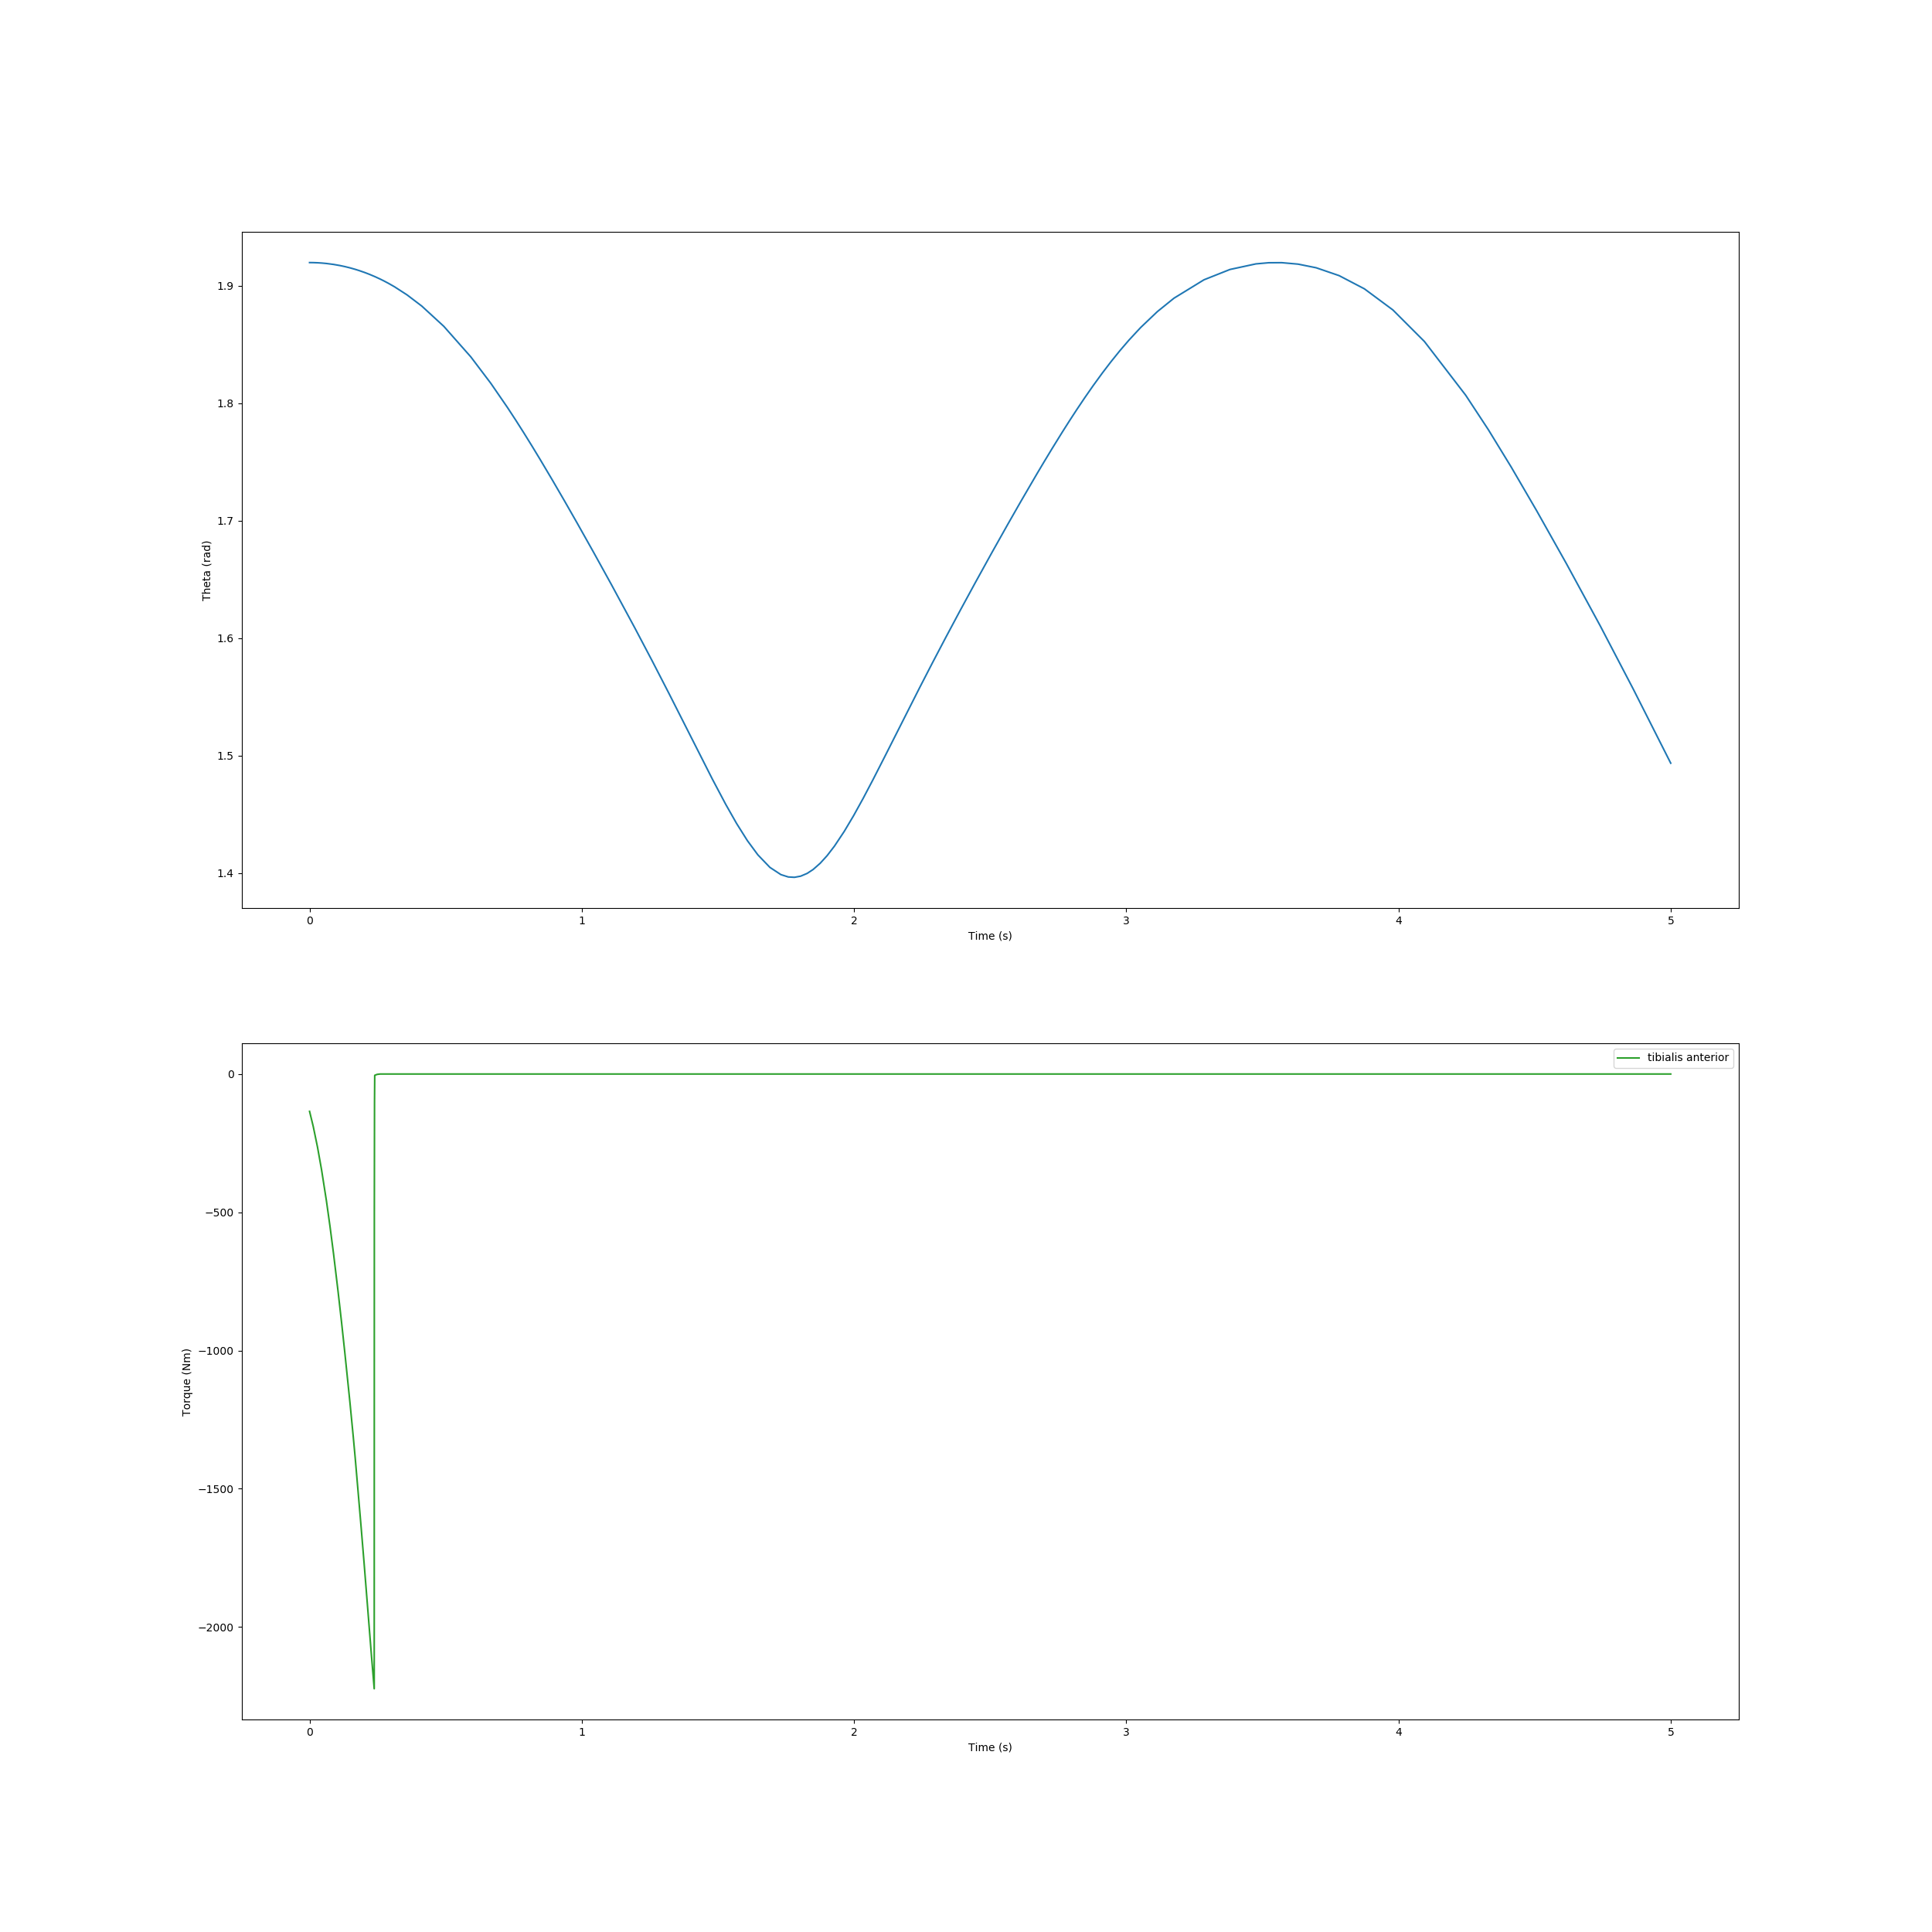

Data behind this chart, as committed beside it:
, time, theta, torque
0, 0.0, 1.92, -135.1
1, 0.01339, 1.92, -189.2
2, 0.02925, 1.92, -264.7
3, 0.04401, 1.919, -346.1
4, 0.06196, 1.919, -458.8
5, 0.07506, 1.919, -550.9
6, 0.08816, 1.918, -650.7
7, 0.09763, 1.918, -727.2
8, 0.1047, 1.918, -786.6
9, 0.1118, 1.917, -847.6
10, 0.1172, 1.917, -895.5
11, 0.1227, 1.917, -944.9
12, 0.1296, 1.916, -1008
13, 0.1367, 1.916, -1076
14, 0.1424, 1.916, -1129
15, 0.148, 1.915, -1185
16, 0.1549, 1.915, -1254
17, 0.1604, 1.915, -1310
18, 0.1644, 1.914, -1352
19, 0.1675, 1.914, -1387
20, 0.1707, 1.914, -1424
21, 0.1753, 1.914, -1476
22, 0.1815, 1.913, -1548
23, 0.1885, 1.913, -1628
24, 0.1936, 1.912, -1688
25, 0.1971, 1.912, -1730
26, 0.2, 1.912, -1766
27, 0.203, 1.911, -1802
28, 0.2074, 1.911, -1857
29, 0.2134, 1.91, -1932
30, 0.22, 1.91, -2013
31, 0.2277, 1.909, -2108
32, 0.236, 1.908, -2206
33, 0.2375, 1.908, -2224
34, 0.2375, 1.908, -2215
35, 0.2375, 1.908, -2206
36, 0.2375, 1.908, -2174
37, 0.2375, 1.908, -2088
38, 0.2375, 1.908, -1910
39, 0.2376, 1.908, -1640
40, 0.2376, 1.908, -1328
41, 0.2377, 1.908, -1042
42, 0.2378, 1.908, -808.9
43, 0.2379, 1.908, -629.4
44, 0.238, 1.908, -493.1
45, 0.2381, 1.908, -389.6
46, 0.2382, 1.908, -310.2
47, 0.2383, 1.908, -248.6
48, 0.2384, 1.908, -199.9
49, 0.2385, 1.908, -160.9
50, 0.2386, 1.908, -129.3
51, 0.2386, 1.908, -103.3
52, 0.2387, 1.908, -81.84
53, 0.2388, 1.908, -63.91
54, 0.2389, 1.908, -48.89
55, 0.239, 1.908, -36.33
56, 0.2391, 1.908, -25.86
57, 0.2392, 1.908, -17.24
58, 0.2393, 1.908, -10.3
59, 0.2394, 1.908, -4.911
... 110 more rows
